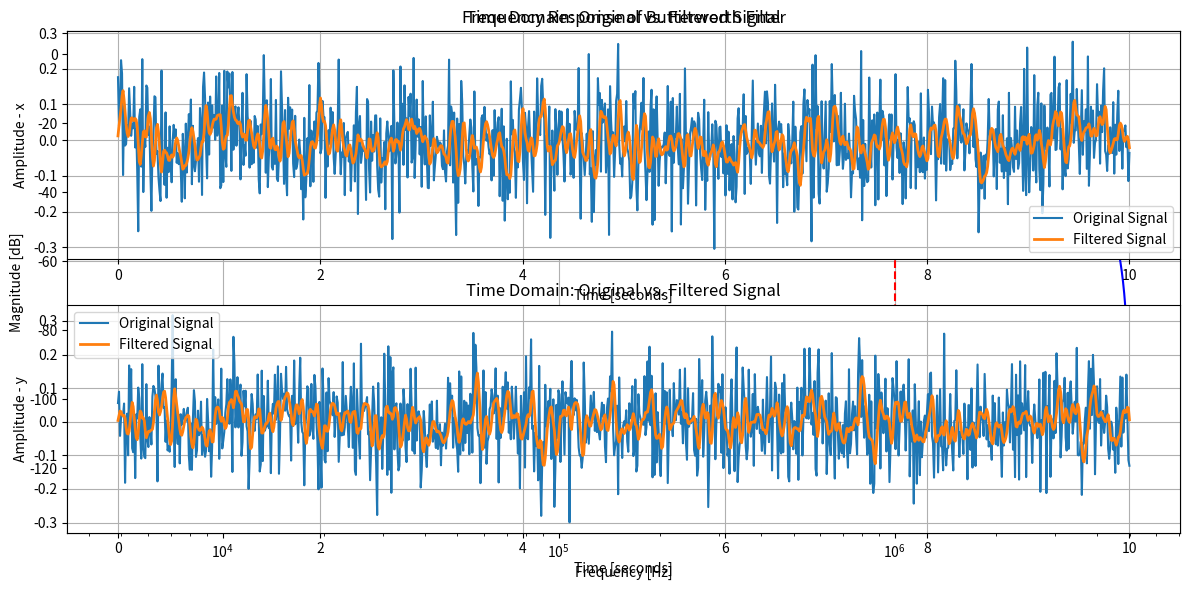

Here is the Python script that generated this plot:
import numpy as np
import matplotlib.pyplot as plt
import scipy.signal as signal

# Sampling frequency and cutoff frequency
fs = 1e7  # Hz
fc = 1e6   # Hz (Cutoff frequency)

def sample_xy(std, la, len, seed):
        np.random.seed(seed)
        theta_x = np.random.normal(0, std, len)
        theta_y = np.random.normal(0, std, len)
        x = np.tan(theta_x) * la
        y = np.tan(theta_y) * la
        return x, y

def butt_filt(fs, fc, x, y):
    # FILTER #
    # Normalize frequency
    Wn = fc / (fs / 2)  # Normalize by Nyquist frequency
    # Design a second-order Butterworth filter
    b, a = signal.butter(N=2, Wn=Wn, btype='low', analog=False, output='ba')
    # Apply filter
    x_f = signal.lfilter(b, a, x)
    y_f = signal.lfilter(b, a, y)
    w, h = signal.freqz(b, a, worN=1024)  # Compute frequency response
    frequencies = w * fs / (2 * np.pi)  # Convert to Hz
    return x_f, y_f, frequencies, h

def intensity_function(x_f, y_f, lam, theta_div, n, z):
    # Substitute in intensity function
    r = np.sqrt(x_f ** 2 + y_f ** 2)
    w_0 = lam / (theta_div * np.pi * n)
    z_R = np.pi * w_0 ** 2 * n / lam
    w = w_0 * np.sqrt(1 + (z / z_R) ** 2)
    L_pj = (w_0 / w) ** 2 * np.exp(-2 * r ** 2 / w ** 2)
    return L_pj

#input
sigma_pj = 2e-3 #pointing jitter
la = 50      # link length
t_end = 10  #time to simulate
t = np.linspace(0, t_end, 1000)  

#noise
array = sample_xy(sigma_pj, la, len(t), 0)
x = array[0]
y = array[1]
print(x)
print(y)

#filtered noise
array_f = butt_filt(fs, fc, x, y)
frequencies = array_f[2]
x_f = array_f[0]
y_f =array_f[1]

# Plot both time-domain and frequency response
plt.figure(figsize=(12, 6))

# Subplot 2: Frequency Response
plt.plot(frequencies, 20 * np.log10(abs(array_f[3])), 'b')  # Convert magnitude to dB
plt.axvline(fc, color='r', linestyle='--', label=f'Cutoff Frequency ({fc} Hz)')
plt.xlabel("Frequency [Hz]")
plt.ylabel("Magnitude [dB]")
plt.xscale('log')
plt.title("Frequency Response of Butterworth Filter")
plt.legend()
plt.grid()

plt.tight_layout()
plt.show()

# Subplot 1: Time Domain Signal
plt.subplot(2, 1, 1)
plt.plot(t, x, label='Original Signal')
plt.plot(t, x_f, label='Filtered Signal', linewidth=2)
plt.legend()
plt.xlabel("Time [seconds]")
plt.ylabel("Amplitude - x")
plt.title("Time Domain: Original vs. Filtered Signal")
plt.grid()

# Subplot 2: Frequency Response
plt.subplot(2, 1, 2)
plt.plot(t, y, label='Original Signal')
plt.plot(t, y_f, label='Filtered Signal', linewidth=2)
plt.legend()
plt.xlabel("Time [seconds]")
plt.ylabel("Amplitude - y")
plt.title("Time Domain: Original vs. Filtered Signal")
plt.grid()
plt.show()












# # Normalize frequency
# Wn = fc / (fs / 2)  # Normalize by Nyquist frequency

# # Design a second-order Butterworth filter
# b, a = signal.butter(N=2, Wn=Wn, btype='low', analog=False, output='ba')

# # # Create a test signal (10 Hz sine wave + 100 Hz noise)
# # t = np.linspace(0, 1, fs, endpoint=False)                           # Time vector
# # x = np.sin(2 * np.pi * 10 * t) + 0.5 * np.sin(2 * np.pi * 120 * t)  # Signal with noise

# # # Apply the filter
# # y = signal.lfilter(b, a, x)

# # Compute Frequency Response
# w, h = signal.freqz(b, a, worN=1024)  # Compute frequency response
# frequencies = w * fs / (2 * np.pi)  # Convert to Hz

# # # # Plot both time-domain and frequency response
# # # plt.figure(figsize=(12, 6))

# # # Subplot 1: Time Domain Signal
# # plt.subplot(2, 1, 1)
# # plt.plot(t, x, label='Original Signal')
# # plt.plot(t, y, label='Filtered Signal', linewidth=2)
# # plt.legend()
# # plt.xlabel("Time [seconds]")
# # plt.ylabel("Amplitude")
# # plt.title("Time Domain: Original vs. Filtered Signal")
# # plt.grid(